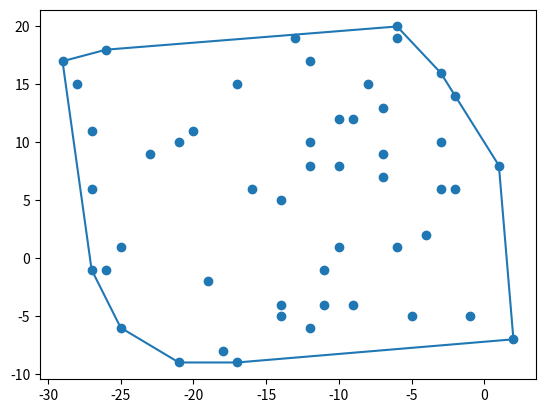

Write the Python code that produced this figure.
import matplotlib.pyplot as plt
import math
from random import randint
from random import seed

seed(999213)

x = [randint(-30,2) for i in range(50)]
y = [randint(-10,20) for i in range(50)]

points = list(zip(x,y))

plt.scatter(x,y)



# Returns the polar angle
def angle(p1,p2):
	ang = 0.0
	if p1[0] >= p2[0]:
		ang = math.pi - math.acos((p1[0]-p2[0])/math.sqrt((p1[0]-p2[0])**2+(p1[1]-p2[1])**2))
	else:
		ang = math.acos((p2[0]-p1[0])/math.sqrt((p1[0]-p2[0])**2+(p1[1]-p2[1])**2))

	return ang

# Returns the determinant of the 3x3 matrix...
# 	[p1(x) p1(y) 1]
#	[p2(x) p2(y) 1]
# 	[p3(x) p3(y) 1]
# If >0 then counter-clockwise
# If <0 then clockwise
# If =0 then collinear
def ccw(p1,p2,p3):
	return (p2[0]-p1[0])*(p3[1]-p1[1])-(p2[1]-p1[1])*(p3[0]-p1[0])

# returns the convex hull (boundary) using Graham's scan
def get_boundary(points):

    min_j = 10**7
    P0 = []

    # find the lowest j coordinate
    for pnt in points:
      if pnt[1] <= min_j:
        P0 = pnt
        min_j = pnt[1]

    # if there are two points with the same j then choose by i
    min_i = P0[0]

    P1 = []

    for pnt in points:
    	if pnt == P0:
    		continue
    	
    	if((pnt[1]<=min_j) and (pnt[0] < P0[0])):
    		P1 = pnt
    		min_i = pnt[0]
    	else:
    		P1 = P0

    # sort by polar angle

    pnts_n_angles = []

    for pnt in points:
    	if pnt == P1:
    		continue
    	else:
    		pnts_n_angles.append([pnt,angle(P1,pnt)])

   
    pnts_n_angles = sorted(pnts_n_angles, key=lambda x: x[1])
    
    points = [row[0] for row in pnts_n_angles]
    
    # traverse sorted points 
    
    S = [P1,points[0]]

    del points[0]

    for pnt in points:

    	while( len(S) >= 2) and (ccw(S[-2],S[-1],pnt) <= 0):

    		S.pop(-1)
    		
    	S.append(pnt)
    
    S.append(P1)
    return S

boundary = get_boundary(points)

plt.plot([row[0] for row in boundary],[row[1] for row in boundary],label='Boundary')

plt.show()